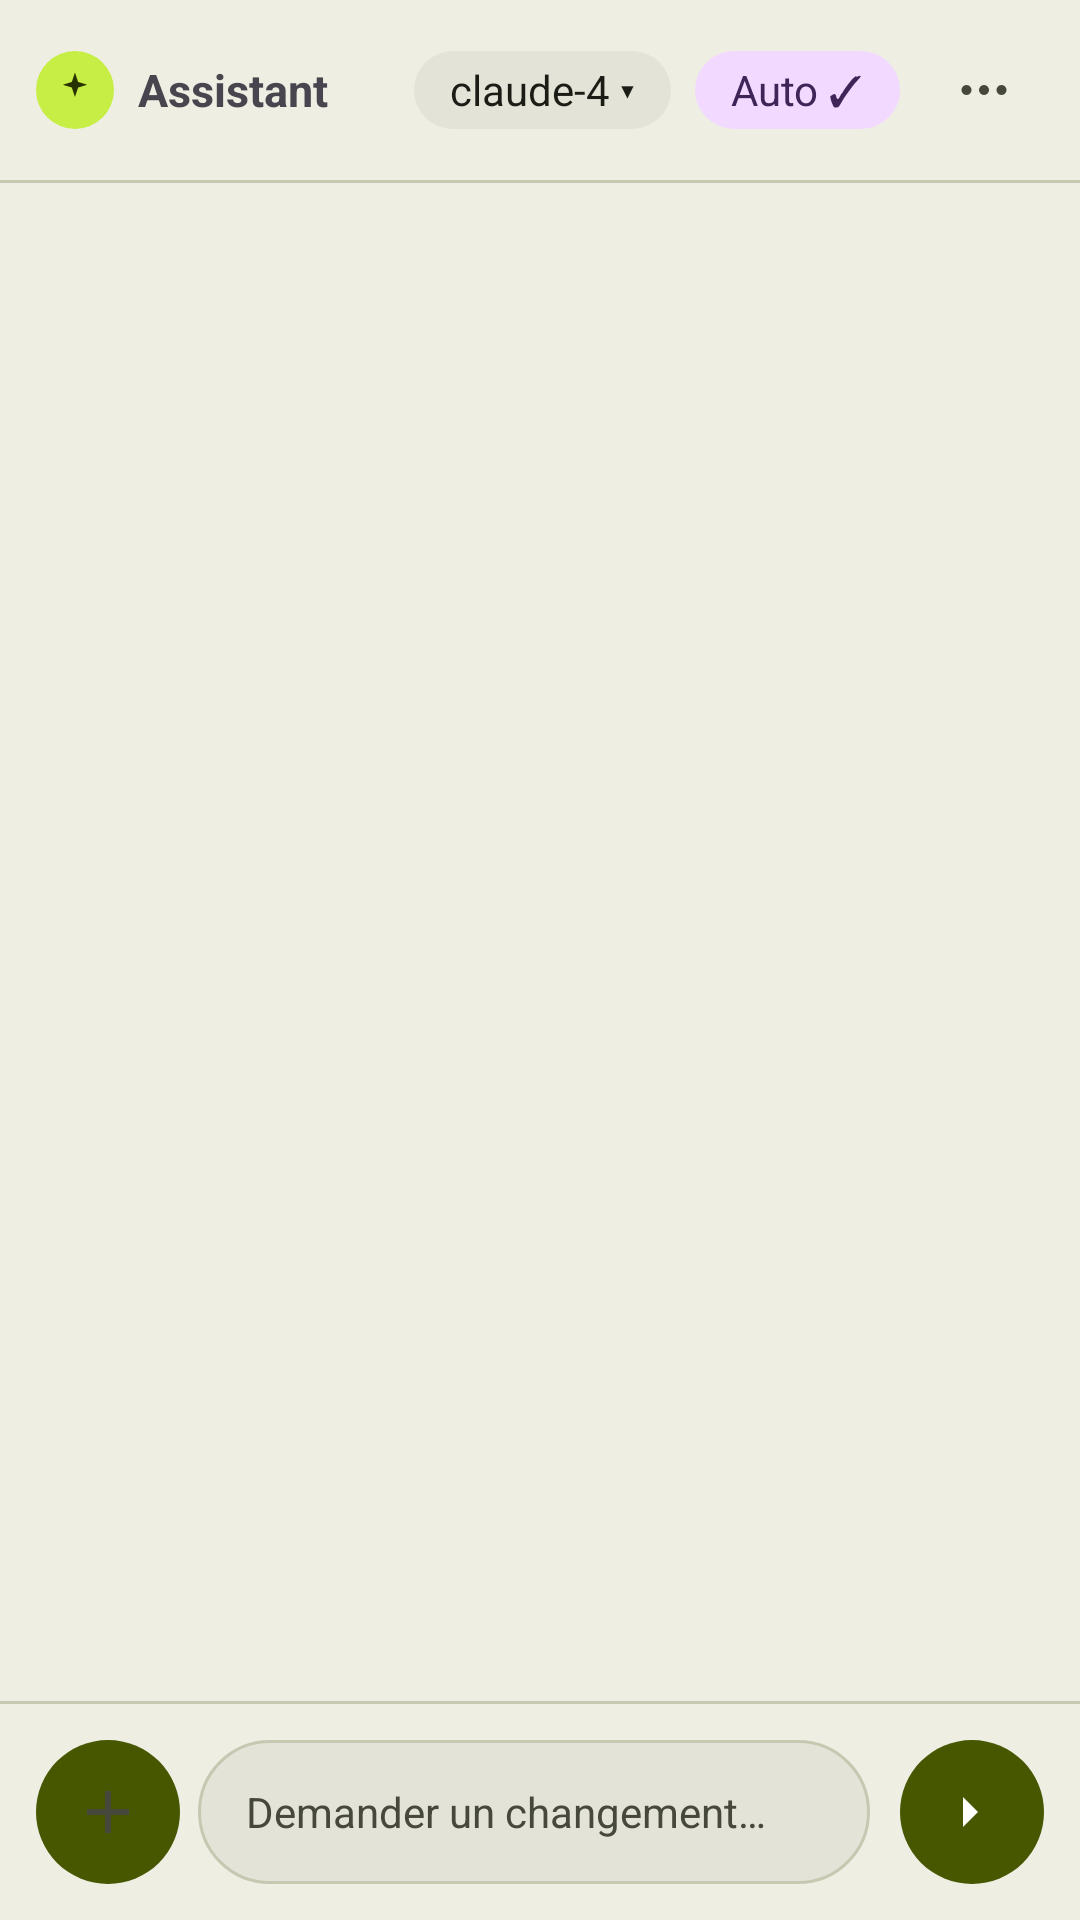

Write the Android layout XML for this screen, with the resource values it uses.
<!-- AndroidManifest.xml: application theme Theme.JoIDE -->
<!-- res/layout/ai_panel_fragment.xml -->
<?xml version="1.0" encoding="utf-8"?>
<LinearLayout xmlns:android="http://schemas.android.com/apk/res/android"
    xmlns:app="http://schemas.android.com/apk/res-auto"
    android:layout_width="match_parent"
    android:layout_height="match_parent"
    android:orientation="vertical"
    android:background="@color/sc">

    
    <LinearLayout
        android:layout_width="match_parent"
        android:layout_height="wrap_content"
        android:orientation="horizontal"
        android:gravity="center_vertical"
        android:paddingHorizontal="12dp"
        android:paddingVertical="10dp">

        <ImageView
            android:id="@+id/chat_back_button"
            android:layout_width="40dp"
            android:layout_height="40dp"
            android:layout_marginEnd="4dp"
            android:src="@drawable/ic_back"
            android:background="@drawable/fond_iconbtn"
            android:scaleType="center"
            android:contentDescription="@string/chat_back"
            android:visibility="gone"
            app:tint="@color/sur_var" />

        <FrameLayout
            android:layout_width="26dp"
            android:layout_height="26dp"
            android:background="@drawable/fond_pastille"
            android:layout_marginEnd="8dp">

            <ImageView
                android:layout_width="14dp"
                android:layout_height="14dp"
                android:layout_gravity="center"
                android:src="@drawable/ic_spark"
                android:importantForAccessibility="no"
                app:tint="@color/sur_conteneur_primaire" />
        </FrameLayout>

        <TextView
            android:id="@+id/chat_title"
            android:layout_width="0dp"
            android:layout_height="wrap_content"
            android:layout_weight="1"
            android:singleLine="true"
            android:ellipsize="end"
            android:text="@string/chat_assistant_title"
            style="@style/Txt.Sm" />

        <TextView
            android:id="@+id/model_pill"
            android:layout_width="wrap_content"
            android:layout_height="wrap_content"
            android:layout_marginEnd="8dp"
            android:background="@drawable/fond_pill_sc_highest"
            android:textColor="@color/sur"
            android:text="@string/chat_model_default"
            style="@style/Pill" />

        <TextView
            android:id="@+id/perm_pill"
            android:layout_width="wrap_content"
            android:layout_height="wrap_content"
            android:layout_marginEnd="8dp"
            android:background="@drawable/fond_pill_tc"
            android:textColor="@color/sur_conteneur_tertiaire"
            android:text="@string/chat_perm_auto"
            style="@style/Pill" />

        <ImageView
            android:id="@+id/more_button"
            android:layout_width="40dp"
            android:layout_height="40dp"
            android:src="@drawable/ic_dots"
            android:background="@drawable/fond_iconbtn"
            android:contentDescription="@string/chat_more_actions"
            android:padding="10dp"
            app:tint="@color/sur_var" />
    </LinearLayout>

    <View
        android:layout_width="match_parent"
        android:layout_height="1dp"
        android:background="@color/contour_var" />

    
    <HorizontalScrollView
        android:layout_width="match_parent"
        android:layout_height="wrap_content"
        android:scrollbars="none"
        android:overScrollMode="never">

        <LinearLayout
            android:id="@+id/chips_row"
            android:layout_width="wrap_content"
            android:layout_height="wrap_content"
            android:orientation="horizontal"
            android:gravity="center_vertical"
            android:paddingHorizontal="12dp"
            android:paddingVertical="8dp"
            android:visibility="gone" />
    </HorizontalScrollView>

    
    <ScrollView
        android:id="@+id/transcript_scroll"
        android:layout_width="match_parent"
        android:layout_height="0dp"
        android:layout_weight="1"
        android:fillViewport="true"
        android:scrollbars="none"
        android:overScrollMode="never">

        <LinearLayout
            android:id="@+id/transcript_list"
            android:layout_width="match_parent"
            android:layout_height="wrap_content"
            android:orientation="vertical"
            android:paddingHorizontal="14dp"
            android:paddingVertical="12dp" />
    </ScrollView>

    <View
        android:layout_width="match_parent"
        android:layout_height="1dp"
        android:background="@color/contour_var" />

    
    <TextView
        android:id="@+id/state_line"
        android:layout_width="match_parent"
        android:layout_height="wrap_content"
        android:paddingHorizontal="16dp"
        android:paddingTop="8dp"
        android:textSize="11.5sp"
        android:textStyle="bold"
        android:textColor="@color/sur_var"
        android:visibility="gone"
        android:importantForAccessibility="yes" />

    
    <HorizontalScrollView
        android:id="@+id/mention_row"
        android:layout_width="match_parent"
        android:layout_height="wrap_content"
        android:scrollbars="none"
        android:visibility="gone">

        <LinearLayout
            android:id="@+id/mention_chips"
            android:layout_width="wrap_content"
            android:layout_height="wrap_content"
            android:orientation="horizontal"
            android:paddingHorizontal="12dp"
            android:paddingVertical="6dp" />
    </HorizontalScrollView>

    
    <LinearLayout
        android:layout_width="match_parent"
        android:layout_height="wrap_content"
        android:orientation="horizontal"
        android:gravity="center_vertical"
        android:padding="12dp">

        <ImageView
            android:id="@+id/attach_button"
            android:layout_width="48dp"
            android:layout_height="48dp"
            android:layout_marginEnd="6dp"
            android:background="@drawable/fond_bouton_rond"
            android:scaleType="center"
            android:src="@drawable/ic_plus"
            android:contentDescription="@string/chat_attach"
            app:tint="@color/sur_var" />

        <EditText
            android:id="@+id/input_field"
            android:layout_width="0dp"
            android:layout_height="wrap_content"
            android:layout_weight="1"
            android:layout_marginEnd="10dp"
            android:minHeight="48dp"
            android:background="@drawable/fond_field_rond"
            android:paddingHorizontal="16dp"
            android:paddingVertical="10dp"
            android:hint="@string/chat_input_hint"
            android:textColorHint="@color/sur_var"
            android:textColor="@color/sur"
            android:textSize="14sp"
            android:maxLines="6"
            android:inputType="textMultiLine|textCapSentences"
            android:importantForAutofill="no" />

        <ImageView
            android:id="@+id/send_button"
            android:layout_width="48dp"
            android:layout_height="48dp"
            android:background="@drawable/fond_bouton_rond"
            android:scaleType="center"
            android:src="@drawable/ic_arrow"
            android:contentDescription="@string/chat_send"
            app:tint="@color/sur_primaire" />
    </LinearLayout>
</LinearLayout>
<!-- resources referenced by this layout -->
<resources>
  <color name="contour_var">#C6C9B2</color>
  <color name="sc">#EFEEE2</color>
  <color name="sur">#1B1C15</color>
  <color name="sur_conteneur_primaire">#273300</color>
  <color name="sur_conteneur_tertiaire">#3E2457</color>
  <color name="sur_primaire">#FFFFFF</color>
  <color name="sur_var">#45483A</color>
  <!-- drawable fond_bouton_rond (drawable) -->
  <?xml version="1.0" encoding="utf-8"?>
  <shape xmlns:android="http://schemas.android.com/apk/res/android">
      <solid android:color="@color/primaire" />
      <corners android:radius="24dp" />
  </shape>
  <!-- drawable fond_field_rond (drawable) -->
  <?xml version="1.0" encoding="utf-8"?>
  <shape xmlns:android="http://schemas.android.com/apk/res/android"
      android:shape="rectangle">
      <solid android:color="@color/sc_highest" />
      <stroke android:width="1dp" android:color="@color/contour_var" />
      <corners android:radius="24dp" />
  </shape>
  <!-- drawable fond_pastille (drawable) -->
  <?xml version="1.0" encoding="utf-8"?>
  <shape xmlns:android="http://schemas.android.com/apk/res/android">
      <solid android:color="@color/conteneur_primaire" />
      <corners android:radius="20dp" />
  </shape>
  <!-- drawable fond_pill_sc_highest (drawable) -->
  <?xml version="1.0" encoding="utf-8"?>
  <shape xmlns:android="http://schemas.android.com/apk/res/android">
      <solid android:color="@color/sc_highest" /><corners android:radius="13dp" />
  </shape>
  <!-- drawable fond_pill_tc (drawable) -->
  <?xml version="1.0" encoding="utf-8"?>
  <shape xmlns:android="http://schemas.android.com/apk/res/android">
      <solid android:color="@color/conteneur_tertiaire" /><corners android:radius="13dp" />
  </shape>
  <!-- drawable ic_arrow (drawable) -->
  <?xml version="1.0" encoding="utf-8"?>
  <vector xmlns:android="http://schemas.android.com/apk/res/android"
      android:width="24dp" android:height="24dp"
      android:viewportWidth="24" android:viewportHeight="24"
      android:tint="?attr/colorOnSurfaceVariant">
      <path android:pathData="M9 7l5 5-5 5" android:fillColor="#FFFFFF" />
  </vector>
  <string name="chat_assistant_title">Assistant</string>
  <string name="chat_attach">Joindre</string>
  <string name="chat_back">Retour</string>
  <string name="chat_input_hint">Demander un changement…</string>
  <string name="chat_model_default">claude-4 ▾</string>
  <string name="chat_more_actions">Actions</string>
  <string name="chat_perm_auto">Auto ✓</string>
  <string name="chat_send">Envoyer</string>
  <style name="Pill" parent="">
          <item name="android:minHeight">@dimen/pill_hauteur</item>
          <item name="android:paddingStart">@dimen/pill_padding_h</item>
          <item name="android:paddingEnd">@dimen/pill_padding_h</item>
          <item name="android:gravity">center_vertical</item>
      </style>
  <style name="Txt.Sm" parent="">
          <item name="android:textSize">@dimen/txt_sm</item>
          <item name="android:textStyle">bold</item>
      </style>
  <color name="primaire">#465700</color>
  <color name="sc_highest">#E4E3D7</color>
  <color name="conteneur_primaire">#C7EE45</color>
  <color name="conteneur_tertiaire">#F2D9FF</color>
  <dimen name="pill_hauteur">26dp</dimen>
  <dimen name="pill_padding_h">12dp</dimen>
  <dimen name="txt_sm">15sp</dimen>
  <color name="sc2">#DEE5C3</color>
  <color name="sur_sc2">#2A3119</color>
  <color name="tertiaire">#6C3E85</color>
  <color name="sur_tertiaire">#FFFFFF</color>
  <color name="contour">#767966</color>
  <color name="erreur">#8F4C38</color>
  <color name="conteneur_erreur">#FFDBD1</color>
  <color name="sur_conteneur_erreur">#5B1A0B</color>
  <color name="fond">#FBFAED</color>
  <color name="sc_low">#F5F4E7</color>
  <color name="sc_lowest">#FFFFFF</color>
  <color name="sc_high">#EAE9DC</color>
</resources>
